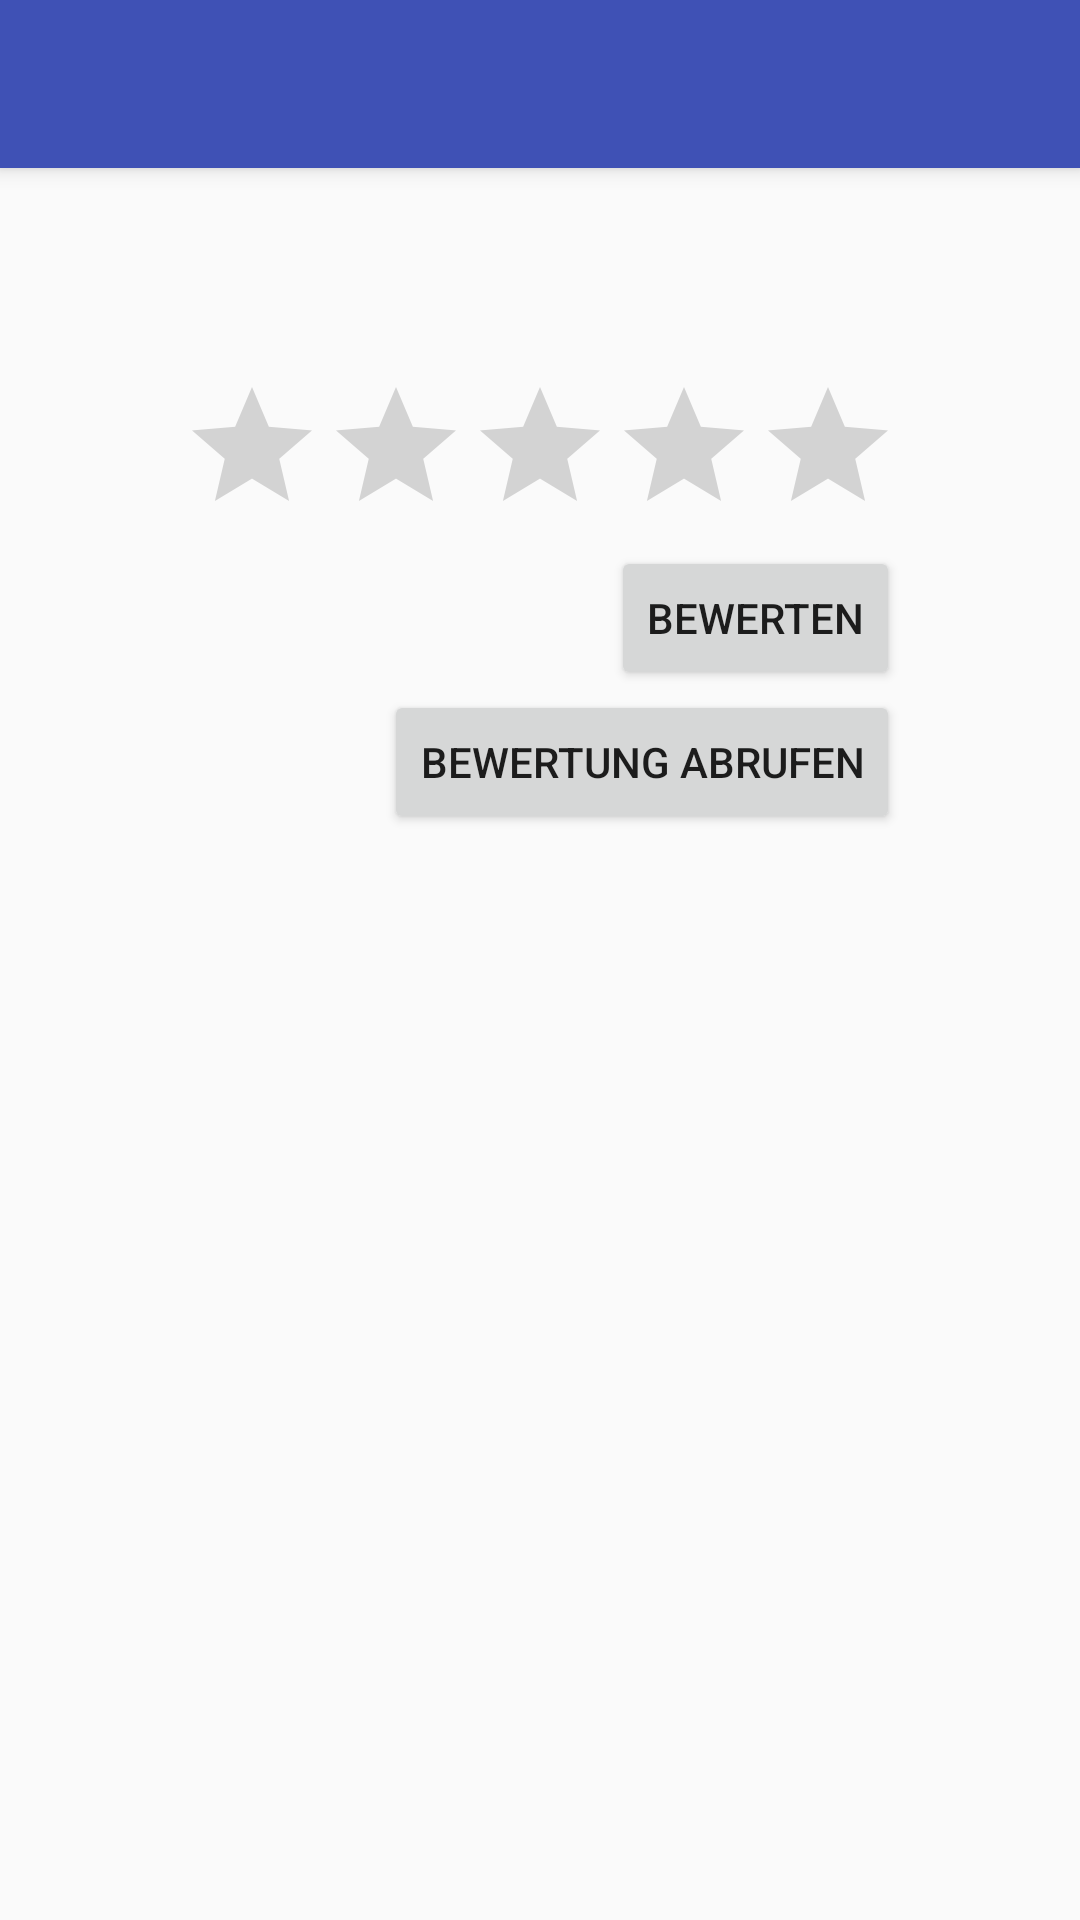

Produce the Android XML layout that renders to this screen, including the resource entries it uses.
<!-- AndroidManifest.xml: activity theme AppTheme.NoActionBar -->
<!-- res/layout/activity_rate_level.xml -->
<?xml version="1.0" encoding="utf-8"?>
<android.support.design.widget.CoordinatorLayout xmlns:android="http://schemas.android.com/apk/res/android"
    xmlns:app="http://schemas.android.com/apk/res-auto"
    xmlns:tools="http://schemas.android.com/tools"
    android:layout_width="match_parent"
    android:layout_height="match_parent"
    android:fitsSystemWindows="true"
    tools:context="com.leruka.leruka.activity.RateLevelActivity">

    <android.support.design.widget.AppBarLayout
        android:layout_width="match_parent"
        android:layout_height="wrap_content"
        android:theme="@style/AppTheme.AppBarOverlay">

        <android.support.v7.widget.Toolbar
            android:id="@+id/toolbar"
            android:layout_width="match_parent"
            android:layout_height="?attr/actionBarSize"
            android:background="?attr/colorPrimary"
            app:popupTheme="@style/AppTheme.PopupOverlay" />

    </android.support.design.widget.AppBarLayout>

    <include layout="@layout/content_rate_level" />

</android.support.design.widget.CoordinatorLayout>
<!-- res/layout/content_rate_level.xml (included above) -->
<?xml version="1.0" encoding="utf-8"?>
<RelativeLayout xmlns:android="http://schemas.android.com/apk/res/android"
    xmlns:app="http://schemas.android.com/apk/res-auto"
    xmlns:tools="http://schemas.android.com/tools"
    android:layout_width="match_parent"
    android:layout_height="match_parent"
    android:paddingBottom="@dimen/activity_vertical_margin"
    android:paddingLeft="@dimen/activity_horizontal_margin"
    android:paddingRight="@dimen/activity_horizontal_margin"
    android:paddingTop="@dimen/activity_vertical_margin"
    app:layout_behavior="@string/appbar_scrolling_view_behavior"
    tools:context="com.leruka.leruka.activity.RateLevelActivity"
    tools:showIn="@layout/activity_rate_level">

    <RatingBar
        android:layout_width="wrap_content"
        android:layout_height="wrap_content"
        android:id="@+id/ratingBar"
        android:layout_alignParentTop="true"
        android:layout_centerHorizontal="true"
        android:layout_marginTop="69dp" />

    <Button
        android:layout_width="wrap_content"
        android:layout_height="wrap_content"
        android:text="Bewerten"
        android:id="@+id/btnSave"
        android:layout_below="@+id/ratingBar"
        android:layout_alignRight="@+id/ratingBar"
        android:layout_alignEnd="@+id/ratingBar"
        android:onClick="onRate"/>

    <Button
        android:layout_width="wrap_content"
        android:layout_height="wrap_content"
        android:text="Bewertung abrufen"
        android:id="@+id/btnGetRating"
        android:layout_below="@+id/btnSave"
        android:layout_alignRight="@+id/ratingBar"
        android:layout_alignEnd="@+id/ratingBar"
        android:onClick="onFetch"/>
</RelativeLayout>
<!-- resources referenced by this layout -->
<resources>
  <style name="AppTheme.AppBarOverlay" parent="ThemeOverlay.AppCompat.Dark.ActionBar" />
  <style name="AppTheme.PopupOverlay" parent="ThemeOverlay.AppCompat.Light" />
  <style name="AppTheme.NoActionBar">
          <item name="windowActionBar">false</item>
          <item name="windowNoTitle">true</item>
      </style>
</resources>
